Run: headless pygame with SDL's dummy video driver; simulated clock (each Clock.tick advances the game by its frame time, no real sleeping); random seed 0; keys injected as events and as key.get_pressed() state; mouse plan: one left click at the window centre at the start of phase 2, then a move to the lower-right quarter at the start of phase 3.
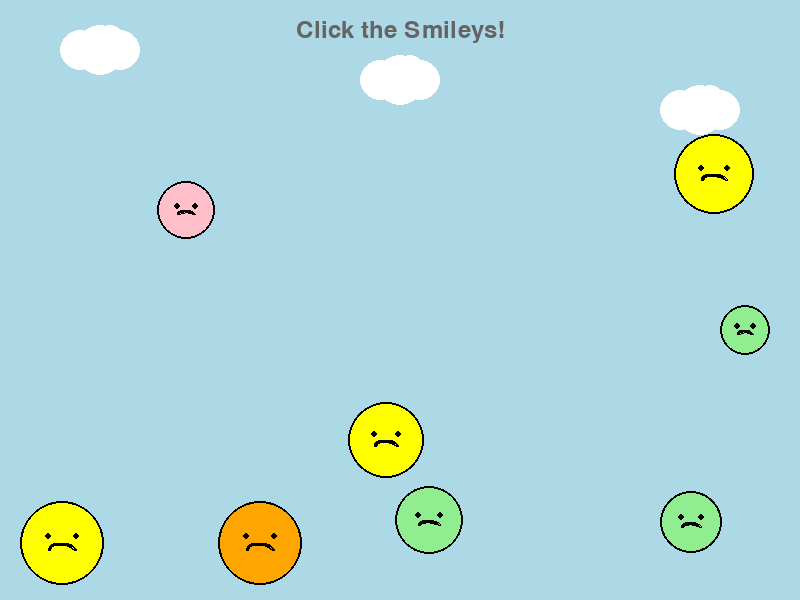
Frame 1 of 4 · flips 1–60 · no input
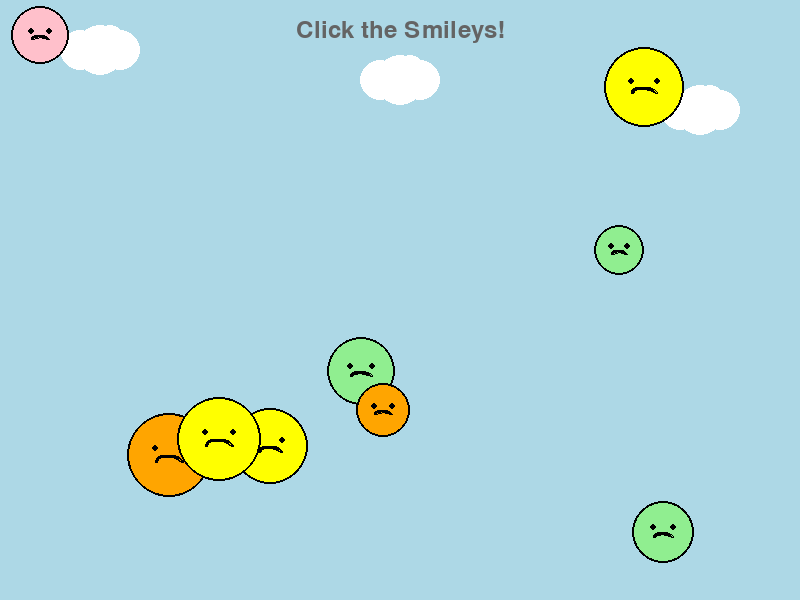
Frame 2 of 4 · flips 61–180 · clicked the window centre · tapped SPACE, RETURN · held RIGHT (→), D
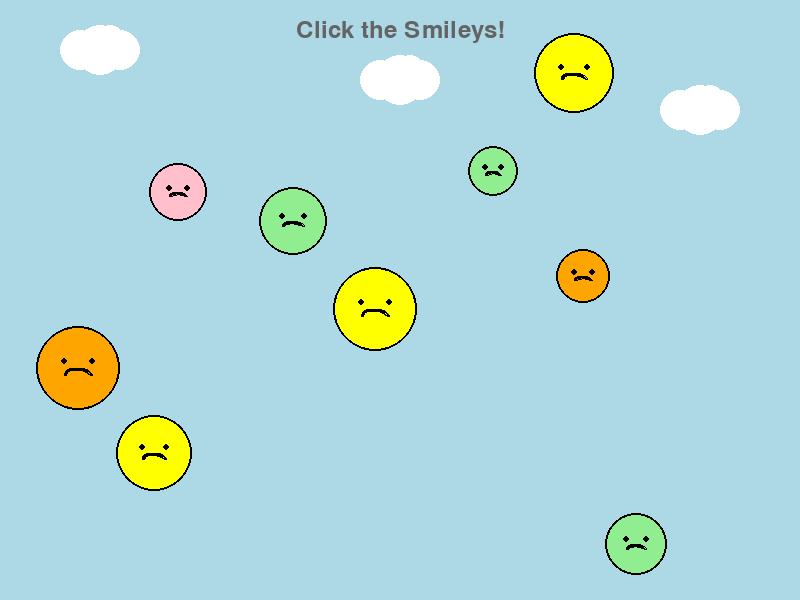
Frame 3 of 4 · flips 181–300 · moved the mouse to the lower-right quarter · held DOWN (↓), S
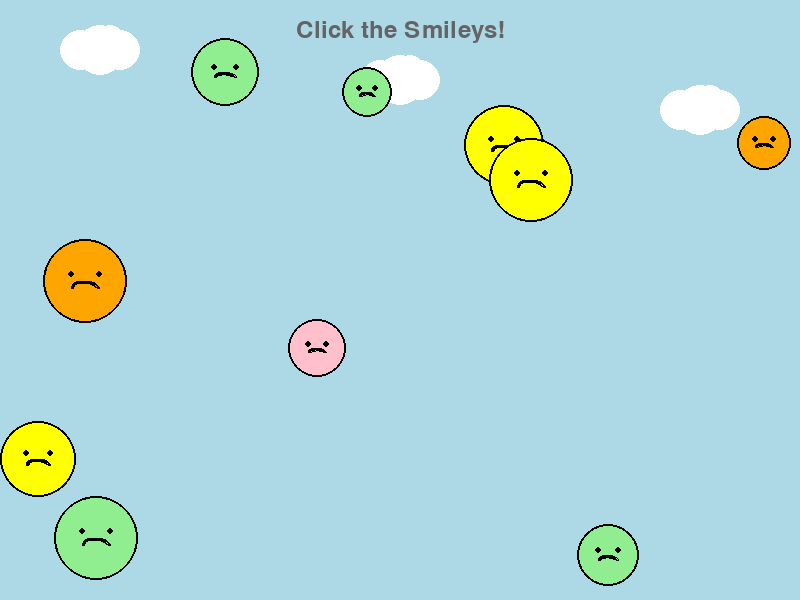
Frame 4 of 4 · flips 301–420 · held LEFT (←), A, UP (↑), W

The pygame program that drew these frames:

import pygame
import sys
import random
import math
import os
from pygame import mixer

# Initialize Pygame
pygame.init()
mixer.init(frequency=22050, size=-16, channels=2, buffer=512)

# Constants
SCREEN_WIDTH = 800
SCREEN_HEIGHT = 600
FPS = 60
MAX_SMILEYS = 25

# Colors
WHITE = (255, 255, 255)
LIGHT_BLUE = (173, 216, 230)
YELLOW = (255, 255, 0)
ORANGE = (255, 165, 0)
PINK = (255, 192, 203)
LIGHT_GREEN = (144, 238, 144)
PURPLE = (221, 160, 221)

def generate_simple_pop_sound():
    """Generate a simple pop sound without numpy"""
    try:
        duration = 0.1  # seconds
        sample_rate = 22050
        frames = int(duration * sample_rate)
        
        # Create a simple pop sound using basic math
        arr = []
        for i in range(frames):
            time = float(i) / sample_rate
            # Simple sine wave with decay
            wave = math.sin(2 * math.pi * 800 * time) * math.exp(-time * 8)
            # Convert to 16-bit signed integer
            sample = int(wave * 16000)
            arr.append([sample, sample])  # Stereo
        
        # Convert to pygame Sound
        sound_array = pygame.array.array('h', [item for sublist in arr for item in sublist])
        sound = pygame.sndarray.make_sound(sound_array.reshape((frames, 2)))
        return sound
    except Exception:
        return None

class Particle:
    """Sparkle particle for visual effects"""
    def __init__(self, x, y):
        self.x = x
        self.y = y
        self.vx = random.uniform(-4, 4)
        self.vy = random.uniform(-4, 4)
        self.life = random.randint(30, 60)
        self.max_life = self.life
        self.color = random.choice([YELLOW, ORANGE, PINK, WHITE, (255, 255, 150), (150, 255, 255)])
        self.size = random.randint(2, 6)
        self.shape = random.choice(['circle', 'star'])
    
    def update(self):
        self.x += self.vx
        self.y += self.vy
        self.vy += 0.1  # Gravity effect
        self.life -= 1
        # Fade effect
        alpha = self.life / self.max_life
        self.size = max(1, self.size * alpha)
    
    def draw(self, screen):
        if self.life > 0:
            alpha = max(0, min(255, int(255 * self.life / self.max_life)))
            color_with_alpha = (*self.color[:3], alpha)
            
            if self.shape == 'star':
                # Draw a simple star shape
                size = int(self.size)
                points = []
                for i in range(10):
                    angle = i * math.pi / 5
                    radius = size if i % 2 == 0 else size // 2
                    px = self.x + radius * math.cos(angle)
                    py = self.y + radius * math.sin(angle)
                    points.append((px, py))
                if len(points) >= 3:
                    try:
                        pygame.draw.polygon(screen, self.color, points)
                    except:
                        pygame.draw.circle(screen, self.color, (int(self.x), int(self.y)), int(self.size))
            else:
                pygame.draw.circle(screen, self.color, (int(self.x), int(self.y)), int(self.size))

class Smiley:
    """Happy smiley face sprite"""
    def __init__(self, x, y):
        self.x = x
        self.y = y
        self.base_size = random.randint(25, 45)
        self.size = self.base_size
        self.color = random.choice([YELLOW, ORANGE, PINK, LIGHT_GREEN])
        self.base_color = self.color
        self.vx = random.uniform(-2, 2)
        self.vy = random.uniform(-2, 2)
        self.clicked = False
        self.click_timer = 0
        self.bounce_timer = 0
        self.rotation = 0
        
    def update(self):
        # Move the smiley
        self.x += self.vx
        self.y += self.vy
        
        # Bounce off edges with gentle motion
        if self.x - self.size <= 0 or self.x + self.size >= SCREEN_WIDTH:
            self.vx *= -0.8  # Add some damping for gentler bounces
            self.x = max(self.size, min(SCREEN_WIDTH - self.size, self.x))
            
        if self.y - self.size <= 0 or self.y + self.size >= SCREEN_HEIGHT:
            self.vy *= -0.8
            self.y = max(self.size, min(SCREEN_HEIGHT - self.size, self.y))
        
        # Handle click animation
        if self.clicked:
            self.click_timer -= 1
            # Pulsing effect
            pulse = math.sin(self.click_timer * 0.3) * 5
            self.size = self.base_size + pulse + 10
            self.rotation += 5
            
            if self.click_timer <= 0:
                self.clicked = False
                self.size = self.base_size
                self.color = self.base_color
                self.rotation = 0
        
        # Add gentle floating motion
        self.bounce_timer += 0.1
        self.y += math.sin(self.bounce_timer) * 0.2
    
    def handle_click(self, mouse_pos):
        """Check if smiley was clicked and trigger reaction"""
        distance = math.sqrt((self.x - mouse_pos[0])**2 + (self.y - mouse_pos[1])**2)
        if distance <= self.size:
            self.clicked = True
            self.click_timer = 60  # 1 second at 60 FPS
            # Change to a brighter, happier color
            bright_colors = [(255, 255, 100), (255, 100, 255), (100, 255, 255), (255, 200, 100)]
            self.color = random.choice(bright_colors)
            return True
        return False
    
    def draw(self, screen):
        # Draw smiley body with optional rotation
        if self.rotation != 0:
            # Create a surface for rotation
            surf_size = int(self.size * 2.5)
            temp_surf = pygame.Surface((surf_size, surf_size), pygame.SRCALPHA)
            
            # Draw on temp surface
            center = surf_size // 2
            pygame.draw.circle(temp_surf, self.color, (center, center), int(self.size))
            pygame.draw.circle(temp_surf, (0, 0, 0), (center, center), int(self.size), 2)
            
            # Eyes
            eye_offset = self.size // 3
            pygame.draw.circle(temp_surf, (0, 0, 0), (center - eye_offset, center - eye_offset//2), 3)
            pygame.draw.circle(temp_surf, (0, 0, 0), (center + eye_offset, center - eye_offset//2), 3)
            
            # Smile
            smile_rect = pygame.Rect(center - eye_offset, center, eye_offset * 2, eye_offset)
            pygame.draw.arc(temp_surf, (0, 0, 0), smile_rect, 0, math.pi, 3)
            
            # Rotate and blit
            rotated_surf = pygame.transform.rotate(temp_surf, self.rotation)
            rotated_rect = rotated_surf.get_rect(center=(self.x, self.y))
            screen.blit(rotated_surf, rotated_rect)
        else:
            # Draw normally
            pygame.draw.circle(screen, self.color, (int(self.x), int(self.y)), int(self.size))
            pygame.draw.circle(screen, (0, 0, 0), (int(self.x), int(self.y)), int(self.size), 2)
            
            # Eyes
            eye_offset = self.size // 3
            pygame.draw.circle(screen, (0, 0, 0), 
                             (int(self.x - eye_offset), int(self.y - eye_offset//2)), 3)
            pygame.draw.circle(screen, (0, 0, 0), 
                             (int(self.x + eye_offset), int(self.y - eye_offset//2)), 3)
            
            # Smile
            smile_rect = pygame.Rect(self.x - eye_offset, self.y, eye_offset * 2, eye_offset)
            pygame.draw.arc(screen, (0, 0, 0), smile_rect, 0, math.pi, 3)

class Game:
    """Main game class"""
    def __init__(self):
        self.screen = pygame.display.set_mode((SCREEN_WIDTH, SCREEN_HEIGHT))
        pygame.display.set_caption("Smiley Splash - Click the Smileys!")
        self.clock = pygame.time.Clock()
        self.smileys = []
        self.particles = []
        self.spawn_timer = 0
        
        # Generate click sound
        self.click_sound = generate_simple_pop_sound()
        
        # Create initial smileys
        for _ in range(8):
            self.spawn_smiley()
    
    def spawn_smiley(self):
        """Spawn a new smiley at a random location"""
        if len(self.smileys) < MAX_SMILEYS:
            x = random.randint(50, SCREEN_WIDTH - 50)
            y = random.randint(50, SCREEN_HEIGHT - 50)
            self.smileys.append(Smiley(x, y))
    
    def create_particles(self, x, y):
        """Create sparkle particles at the given position"""
        for _ in range(8):
            self.particles.append(Particle(x, y))
    
    def play_click_sound(self):
        """Play the click sound if available"""
        if self.click_sound:
            try:
                self.click_sound.play()
            except Exception:
                pass  # Fail silently if sound doesn't work
    
    def handle_events(self):
        """Handle pygame events"""
        for event in pygame.event.get():
            if event.type == pygame.QUIT:
                return False
            elif event.type == pygame.MOUSEBUTTONDOWN:
                if event.button == 1:  # Left click
                    # Check if any smiley was clicked
                    for smiley in self.smileys:
                        if smiley.handle_click(event.pos):
                            self.create_particles(smiley.x, smiley.y)
                            self.play_click_sound()
                            break
        return True
    
    def update(self):
        """Update game state"""
        # Update smileys
        for smiley in self.smileys:
            smiley.update()
        
        # Update particles
        self.particles = [p for p in self.particles if p.life > 0]
        for particle in self.particles:
            particle.update()
        
        # Spawn new smileys occasionally
        self.spawn_timer += 1
        if self.spawn_timer >= 180:  # Every 3 seconds
            self.spawn_smiley()
            self.spawn_timer = 0
    
    def draw(self):
        """Draw everything"""
        # Clear screen with a pleasant gradient-like background
        self.screen.fill(LIGHT_BLUE)
        
        # Add some background decorations (simple clouds)
        for i in range(3):
            x = (i * 300 + 100) % SCREEN_WIDTH
            y = 50 + i * 30
            # Simple cloud shapes
            pygame.draw.circle(self.screen, WHITE, (int(x), int(y)), 25, 0)
            pygame.draw.circle(self.screen, WHITE, (int(x + 20), int(y)), 20, 0)
            pygame.draw.circle(self.screen, WHITE, (int(x - 20), int(y)), 20, 0)
            pygame.draw.circle(self.screen, WHITE, (int(x + 10), int(y - 10)), 15, 0)
        
        # Draw smileys
        for smiley in self.smileys:
            smiley.draw(self.screen)
        
        # Draw particles
        for particle in self.particles:
            particle.draw(self.screen)
        
        # Add a subtle title
        if hasattr(pygame, 'font'):
            try:
                font = pygame.font.Font(None, 36)
                title_text = font.render("Click the Smileys!", True, (100, 100, 100))
                text_rect = title_text.get_rect(center=(SCREEN_WIDTH // 2, 30))
                self.screen.blit(title_text, text_rect)
            except:
                pass  # Font not available
        
        # Update display
        pygame.display.flip()
    
    def run(self):
        """Main game loop"""
        running = True
        while running:
            running = self.handle_events()
            self.update()
            self.draw()
            self.clock.tick(FPS)
        
        pygame.quit()
        sys.exit()

if __name__ == "__main__":
    game = Game()
    game.run() 
